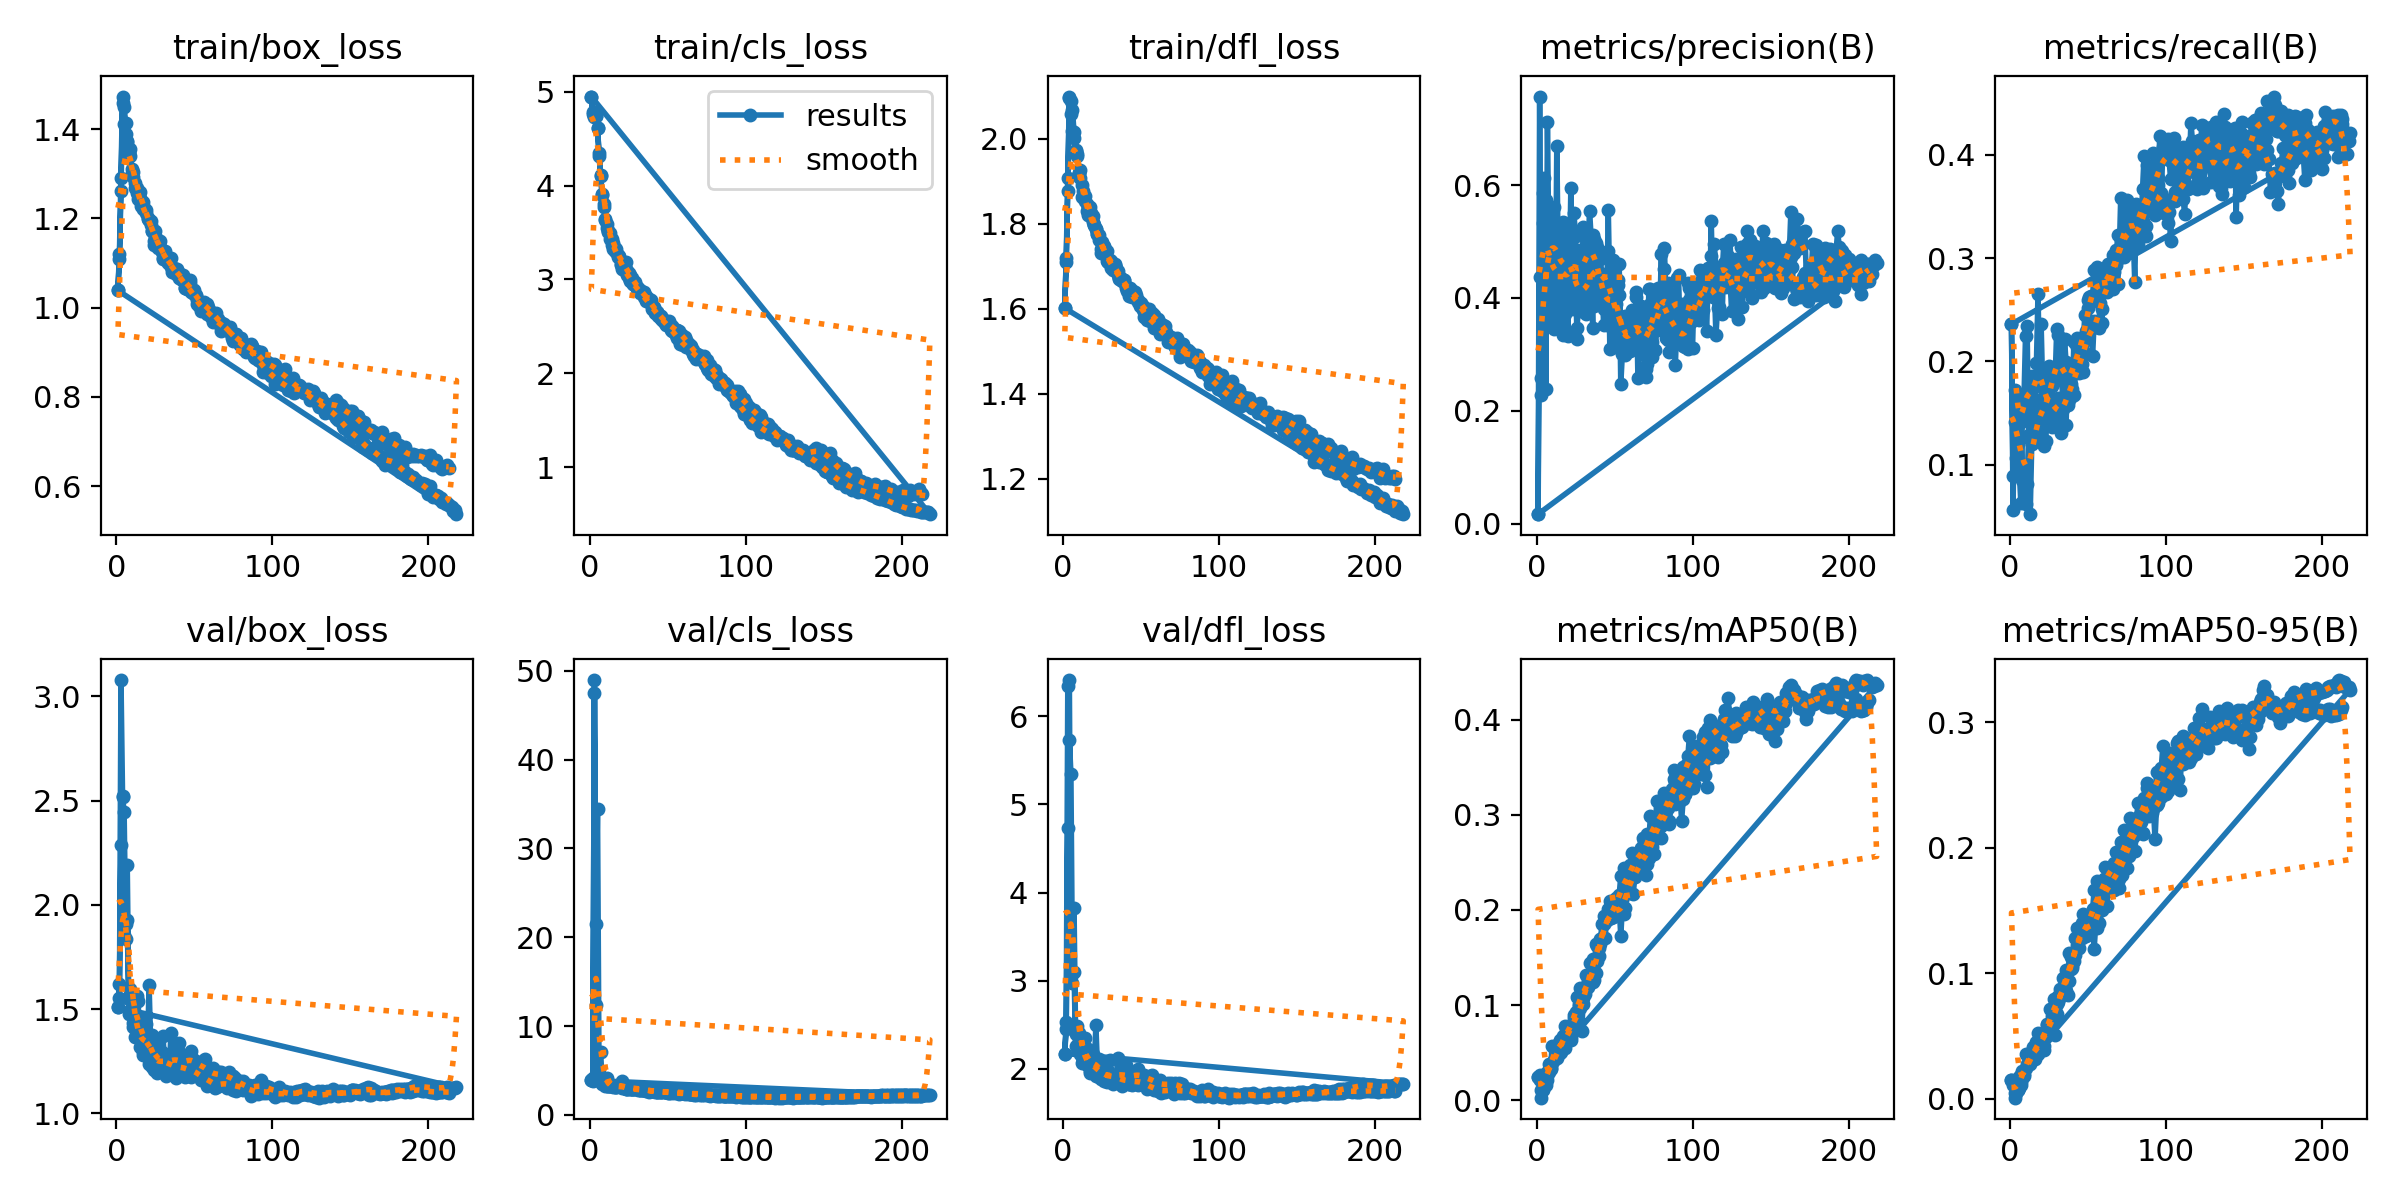

Source data for this figure (header and first rows):
epoch, time, train/box_loss, train/cls_loss, train/dfl_loss, metrics/precision(B), metrics/recall(B), metrics/mAP50(B), metrics/mAP50-95(B), val/box_loss, val/cls_loss, val/dfl_loss, lr/pg0, lr/pg1, lr/pg2
1, 194.8, 1.039, 4.949, 1.601, 0.0171, 0.236, 0.02417, 0.01468, 1.509, 3.877, 2.172, 0.003301, 0.003301, 0.003301
2, 246.9, 1.108, 4.779, 1.71, 0.438, 0.08923, 0.02154, 0.01076, 1.555, 3.764, 2.527, 0.006634, 0.006634, 0.006634
3, 488.1, 1.261, 4.736, 1.876, 0.2288, 0.1409, 0.00258, 0.00078, 3.078, 48.96, 6.343, 0.009967, 0.009967, 0.009967
4, 539.1, 1.459, 4.744, 2.097, 0.5333, 0.1061, 0.01054, 0.00467, 2.52, 12.37, 6.413, 0.009999, 0.009999, 0.009999
5, 589.4, 1.449, 4.614, 2.088, 0.5098, 0.1198, 0.01639, 0.00694, 1.856, 4.879, 3.097, 0.009998, 0.009998, 0.009998
6, 639.7, 1.415, 4.343, 2.067, 0.2382, 0.1441, 0.01629, 0.00821, 1.836, 4.759, 2.973, 0.009996, 0.009996, 0.009996
7, 689.5, 1.37, 4.099, 2.015, 0.7116, 0.1416, 0.02516, 0.01362, 1.925, 7.065, 3.099, 0.009994, 0.009994, 0.009994
8, 739.4, 1.346, 3.909, 1.974, 0.4612, 0.08521, 0.02911, 0.01616, 1.478, 3.52, 2.254, 0.009993, 0.009993, 0.009993
9, 794.3, 1.341, 3.802, 1.96, 0.4457, 0.09268, 0.03227, 0.01828, 1.595, 3.452, 2.483, 0.00999, 0.00999, 0.00999
10, 854.4, 1.31, 3.632, 1.919, 0.5087, 0.06224, 0.05737, 0.0358, 1.482, 3.27, 2.226, 0.009988, 0.009988, 0.009988
11, 913.7, 1.303, 3.547, 1.927, 0.5613, 0.08176, 0.0563, 0.03489, 1.432, 3.291, 2.163, 0.009985, 0.009985, 0.009985
12, 971.6, 1.279, 3.514, 1.891, 0.3466, 0.1288, 0.05547, 0.03486, 1.422, 3.283, 2.138, 0.009982, 0.009982, 0.009982
13, 1028, 1.267, 3.433, 1.876, 0.6693, 0.05212, 0.04976, 0.02995, 1.563, 3.238, 2.236, 0.009978, 0.009978, 0.009978
14, 1085, 1.256, 3.364, 1.865, 0.4525, 0.1202, 0.05578, 0.03537, 1.538, 3.298, 2.343, 0.009974, 0.009974, 0.009974
15, 1141, 1.26, 3.327, 1.846, 0.4032, 0.1287, 0.06352, 0.04125, 1.32, 3.139, 2.04, 0.00997, 0.00997, 0.00997
16, 1201, 1.237, 3.301, 1.837, 0.5025, 0.1281, 0.05276, 0.03281, 1.459, 3.269, 2.226, 0.009966, 0.009966, 0.009966
17, 1264, 1.237, 3.296, 1.838, 0.3339, 0.1351, 0.05953, 0.03935, 1.295, 3.125, 1.973, 0.009961, 0.009961, 0.009961
18, 1329, 1.221, 3.239, 1.826, 0.4721, 0.16, 0.05436, 0.03588, 1.308, 3.261, 1.994, 0.009956, 0.009956, 0.009956
19, 1396, 1.22, 3.251, 1.818, 0.5161, 0.1628, 0.06656, 0.04465, 1.429, 3.333, 2.163, 0.009951, 0.009951, 0.009951
20, 1459, 1.201, 3.167, 1.796, 0.4895, 0.1363, 0.07183, 0.04716, 1.3, 3.092, 1.969, 0.009945, 0.009945, 0.009945
21, 1522, 1.197, 3.111, 1.787, 0.4159, 0.1649, 0.07841, 0.05231, 1.237, 3.045, 1.918, 0.009939, 0.009939, 0.009939
22, 1587, 1.186, 3.105, 1.775, 0.5943, 0.1454, 0.06587, 0.04183, 1.364, 3.374, 1.993, 0.009933, 0.009933, 0.009933
23, 1649, 1.171, 3.107, 1.774, 0.3799, 0.1584, 0.07674, 0.04892, 1.376, 3.227, 2.107, 0.009926, 0.009926, 0.009926
24, 1711, 1.141, 3.045, 1.732, 0.435, 0.1415, 0.08671, 0.05856, 1.244, 2.882, 1.889, 0.009919, 0.009919, 0.009919
25, 1774, 1.171, 3.02, 1.757, 0.4339, 0.1797, 0.08571, 0.05492, 1.329, 3.057, 2.006, 0.009912, 0.009912, 0.009912
26, 1837, 1.153, 2.979, 1.747, 0.3278, 0.1639, 0.08891, 0.05936, 1.201, 2.967, 1.862, 0.009905, 0.009905, 0.009905
27, 1900, 1.143, 2.968, 1.733, 0.4841, 0.176, 0.1013, 0.06897, 1.231, 2.947, 1.886, 0.009897, 0.009897, 0.009897
28, 1963, 1.136, 2.955, 1.713, 0.3773, 0.1866, 0.09698, 0.06494, 1.245, 2.957, 1.903, 0.009889, 0.009889, 0.009889
29, 2025, 1.127, 2.954, 1.709, 0.4378, 0.1835, 0.07278, 0.05065, 1.295, 3.182, 1.969, 0.009881, 0.009881, 0.009881
30, 2091, 1.111, 2.899, 1.712, 0.395, 0.231, 0.1074, 0.07521, 1.231, 2.992, 1.904, 0.009872, 0.009872, 0.009872
31, 2153, 1.114, 2.891, 1.697, 0.4122, 0.2255, 0.1117, 0.07728, 1.255, 2.987, 1.901, 0.009863, 0.009863, 0.009863
32, 2214, 1.107, 2.851, 1.692, 0.3715, 0.2026, 0.1321, 0.08745, 1.247, 2.819, 1.932, 0.009854, 0.009854, 0.009854
33, 2277, 1.108, 2.865, 1.704, 0.4429, 0.182, 0.1191, 0.08209, 1.238, 2.914, 1.914, 0.009844, 0.009844, 0.009844
34, 2340, 1.103, 2.852, 1.692, 0.4843, 0.1642, 0.1446, 0.09579, 1.221, 2.815, 1.905, 0.009835, 0.009835, 0.009835
35, 2402, 1.091, 2.81, 1.68, 0.4355, 0.2213, 0.1285, 0.08722, 1.251, 2.836, 1.923, 0.009825, 0.009825, 0.009825
36, 2463, 1.088, 2.769, 1.67, 0.3468, 0.1989, 0.1484, 0.1023, 1.204, 2.684, 1.848, 0.009814, 0.009814, 0.009814
37, 2527, 1.089, 2.777, 1.667, 0.5041, 0.1576, 0.1263, 0.08273, 1.301, 2.902, 1.963, 0.009803, 0.009803, 0.009803
38, 2589, 1.075, 2.771, 1.665, 0.473, 0.1625, 0.1638, 0.1157, 1.168, 2.626, 1.806, 0.009792, 0.009792, 0.009792
39, 2652, 1.077, 2.735, 1.666, 0.4899, 0.1781, 0.1622, 0.1127, 1.196, 2.655, 1.828, 0.009781, 0.009781, 0.009781
40, 2714, 1.079, 2.68, 1.652, 0.4212, 0.1668, 0.1603, 0.1057, 1.22, 2.702, 1.868, 0.00977, 0.00977, 0.00977
41, 2776, 1.066, 2.681, 1.641, 0.4681, 0.219, 0.1644, 0.1096, 1.248, 2.772, 1.903, 0.009758, 0.009758, 0.009758
42, 2835, 1.062, 2.645, 1.63, 0.4355, 0.2194, 0.1705, 0.1142, 1.21, 2.641, 1.823, 0.009746, 0.009746, 0.009746
43, 2889, 1.061, 2.658, 1.64, 0.38, 0.2225, 0.185, 0.1227, 1.274, 2.606, 1.943, 0.009733, 0.009733, 0.009733
44, 2950, 1.044, 2.607, 1.627, 0.4416, 0.1923, 0.1872, 0.1308, 1.175, 2.588, 1.809, 0.00972, 0.00972, 0.00972
45, 3009, 1.042, 2.595, 1.629, 0.3931, 0.1997, 0.1899, 0.131, 1.209, 2.607, 1.839, 0.009707, 0.009707, 0.009707
46, 3062, 1.043, 2.582, 1.627, 0.5565, 0.2083, 0.191, 0.1283, 1.22, 2.596, 1.863, 0.009694, 0.009694, 0.009694
47, 3115, 1.056, 2.56, 1.626, 0.4013, 0.2178, 0.2095, 0.147, 1.202, 2.585, 1.858, 0.00968, 0.00968, 0.00968
48, 3177, 1.034, 2.533, 1.616, 0.42, 0.2451, 0.193, 0.1347, 1.175, 2.545, 1.81, 0.009667, 0.009667, 0.009667
49, 3244, 1.034, 2.513, 1.607, 0.3553, 0.2272, 0.1921, 0.1295, 1.256, 2.562, 1.928, 0.009652, 0.009652, 0.009652
50, 3305, 1.03, 2.51, 1.607, 0.3123, 0.2593, 0.1939, 0.1343, 1.192, 2.497, 1.826, 0.009638, 0.009638, 0.009638
51, 3366, 1.025, 2.524, 1.596, 0.3886, 0.2623, 0.2039, 0.1377, 1.187, 2.512, 1.829, 0.009623, 0.009623, 0.009623
52, 3428, 1.008, 2.456, 1.58, 0.4227, 0.2634, 0.2094, 0.14, 1.215, 2.517, 1.897, 0.009608, 0.009608, 0.009608
53, 3491, 1.003, 2.454, 1.581, 0.4055, 0.2636, 0.216, 0.1512, 1.178, 2.543, 1.799, 0.009593, 0.009593, 0.009593
54, 3553, 0.9919, 2.444, 1.572, 0.3344, 0.2882, 0.2357, 0.166, 1.158, 2.423, 1.766, 0.009577, 0.009577, 0.009577
55, 3618, 0.9996, 2.408, 1.582, 0.3141, 0.2654, 0.2102, 0.1454, 1.196, 2.538, 1.827, 0.009561, 0.009561, 0.009561
56, 3679, 0.996, 2.378, 1.57, 0.3265, 0.2913, 0.244, 0.1732, 1.168, 2.426, 1.799, 0.009545, 0.009545, 0.009545
57, 3741, 1.005, 2.357, 1.586, 0.3684, 0.286, 0.2399, 0.1705, 1.164, 2.4, 1.779, 0.009529, 0.009529, 0.009529
58, 3797, 0.9862, 2.311, 1.554, 0.3042, 0.2561, 0.2223, 0.155, 1.132, 2.489, 1.753, 0.009512, 0.009512, 0.009512
59, 3855, 1.002, 2.335, 1.568, 0.3071, 0.2503, 0.2176, 0.1507, 1.201, 2.446, 1.827, 0.009495, 0.009495, 0.009495
60, 3914, 0.9839, 2.3, 1.561, 0.3061, 0.2795, 0.2373, 0.168, 1.168, 2.454, 1.767, 0.009478, 0.009478, 0.009478
... 371 more rows
